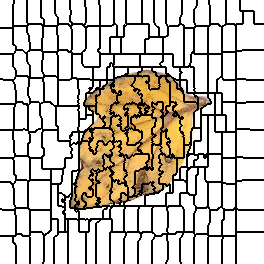

The table this chart was drawn from, first rows:
0, 0, 0, 0, 0, 0, 0, 0, 0, 0, 0, 0, 0, 0, 1, 1, 1, 1, 1, 1, 1, 1, 1, 1
0, 0, 0, 0, 0, 0, 0, 0, 0, 0, 0, 0, 0, 0, 1, 1, 1, 1, 1, 1, 1, 1, 1, 1
0, 0, 0, 0, 0, 0, 0, 0, 0, 0, 0, 0, 0, 0, 1, 1, 1, 1, 1, 1, 1, 1, 1, 1
0, 0, 0, 0, 0, 0, 0, 0, 0, 0, 0, 0, 0, 0, 1, 1, 1, 1, 1, 1, 1, 1, 1, 1
0, 0, 0, 0, 0, 0, 0, 0, 0, 0, 0, 0, 0, 1, 1, 1, 1, 1, 1, 1, 1, 1, 1, 1
0, 0, 0, 0, 0, 0, 0, 0, 0, 0, 0, 0, 0, 1, 1, 1, 1, 1, 1, 1, 1, 1, 1, 1
0, 0, 0, 0, 0, 0, 0, 0, 0, 0, 0, 0, 0, 1, 1, 1, 1, 1, 1, 1, 1, 1, 1, 1
0, 0, 0, 0, 0, 0, 0, 0, 0, 0, 0, 0, 0, 1, 1, 1, 1, 1, 1, 1, 1, 1, 1, 1
0, 0, 0, 0, 0, 0, 0, 0, 0, 0, 0, 0, 0, 1, 1, 1, 1, 1, 1, 1, 1, 1, 1, 1
0, 0, 0, 0, 0, 0, 0, 0, 0, 0, 0, 0, 0, 1, 1, 1, 1, 1, 1, 1, 1, 1, 1, 1
0, 0, 0, 0, 0, 0, 0, 0, 0, 0, 0, 0, 0, 1, 1, 1, 1, 1, 1, 1, 1, 1, 1, 1
0, 0, 0, 0, 0, 0, 0, 0, 0, 0, 0, 0, 0, 1, 1, 1, 1, 1, 1, 1, 1, 1, 1, 1
0, 0, 0, 0, 0, 0, 0, 0, 0, 0, 0, 0, 0, 1, 1, 1, 1, 1, 1, 1, 1, 1, 1, 1
0, 0, 0, 0, 0, 0, 0, 0, 0, 0, 0, 0, 0, 1, 1, 1, 1, 1, 1, 1, 1, 1, 1, 1
0, 0, 0, 0, 0, 0, 0, 0, 0, 0, 0, 0, 0, 1, 1, 1, 1, 1, 1, 1, 1, 1, 1, 1
0, 0, 0, 0, 0, 0, 0, 0, 0, 0, 0, 0, 0, 1, 1, 1, 1, 1, 1, 1, 1, 1, 1, 1
0, 0, 0, 0, 0, 0, 0, 0, 0, 0, 0, 0, 0, 1, 1, 1, 1, 1, 1, 1, 1, 1, 1, 1
0, 0, 0, 0, 0, 0, 0, 0, 0, 0, 0, 0, 0, 1, 1, 1, 1, 1, 1, 1, 1, 1, 1, 1
0, 0, 0, 0, 0, 0, 0, 0, 0, 0, 0, 0, 0, 1, 1, 1, 1, 1, 1, 1, 1, 1, 1, 1
0, 0, 0, 0, 0, 0, 0, 0, 0, 0, 0, 0, 0, 1, 1, 1, 1, 1, 1, 1, 1, 1, 1, 1
0, 0, 0, 0, 0, 0, 0, 0, 0, 0, 0, 0, 0, 1, 1, 1, 1, 1, 1, 1, 1, 1, 1, 1
0, 0, 0, 0, 0, 0, 0, 0, 0, 0, 0, 0, 0, 1, 1, 1, 1, 1, 1, 1, 1, 1, 1, 1
0, 0, 0, 0, 0, 0, 0, 0, 0, 0, 0, 0, 0, 1, 1, 1, 1, 1, 1, 1, 1, 1, 1, 1
0, 0, 0, 0, 0, 0, 0, 0, 0, 0, 0, 0, 0, 1, 1, 1, 1, 1, 1, 1, 1, 1, 1, 1
0, 0, 0, 0, 0, 0, 0, 0, 0, 0, 0, 0, 0, 1, 1, 1, 1, 1, 1, 1, 1, 1, 1, 1
0, 0, 0, 0, 0, 0, 0, 0, 0, 0, 0, 0, 0, 1, 1, 1, 1, 1, 1, 1, 1, 1, 1, 1
0, 0, 0, 0, 0, 0, 0, 0, 0, 0, 0, 0, 0, 27, 27, 27, 27, 27, 27, 27, 27, 27, 27, 27
0, 0, 0, 0, 0, 0, 0, 0, 0, 0, 0, 0, 0, 27, 27, 27, 27, 27, 27, 27, 27, 27, 27, 27
31, 31, 31, 31, 31, 31, 31, 31, 31, 31, 31, 31, 31, 27, 27, 27, 27, 27, 27, 27, 27, 27, 27, 27
31, 31, 31, 31, 31, 31, 31, 31, 31, 31, 31, 31, 31, 27, 27, 27, 27, 27, 27, 27, 27, 27, 27, 27
31, 31, 31, 31, 31, 31, 31, 31, 31, 31, 31, 31, 31, 27, 27, 27, 27, 27, 27, 27, 27, 27, 27, 27
31, 31, 31, 31, 31, 31, 31, 31, 31, 31, 31, 31, 31, 27, 27, 27, 27, 27, 27, 27, 27, 27, 27, 27
31, 31, 31, 31, 31, 31, 31, 31, 31, 31, 31, 31, 31, 27, 27, 27, 27, 27, 27, 27, 27, 27, 27, 27
31, 31, 31, 31, 31, 31, 31, 31, 31, 31, 31, 31, 31, 27, 27, 27, 27, 27, 27, 27, 27, 27, 27, 27
31, 31, 31, 31, 31, 31, 31, 31, 31, 31, 31, 31, 31, 27, 27, 27, 27, 27, 27, 27, 27, 27, 27, 27
31, 31, 31, 31, 31, 31, 31, 31, 31, 31, 31, 31, 31, 27, 27, 27, 27, 27, 27, 27, 27, 27, 27, 27
31, 31, 31, 31, 31, 31, 31, 31, 31, 31, 31, 31, 31, 27, 27, 27, 27, 27, 27, 27, 27, 27, 27, 27
31, 31, 31, 31, 31, 31, 31, 31, 31, 31, 31, 31, 31, 27, 27, 27, 27, 27, 27, 27, 27, 27, 27, 27
31, 31, 31, 31, 31, 31, 31, 31, 31, 31, 31, 31, 31, 27, 27, 27, 27, 27, 27, 27, 27, 27, 27, 27
31, 31, 31, 31, 31, 31, 31, 31, 31, 31, 31, 31, 31, 27, 27, 27, 27, 27, 27, 27, 27, 27, 27, 27
31, 31, 31, 31, 31, 31, 31, 31, 31, 31, 31, 31, 31, 27, 27, 27, 27, 27, 27, 27, 27, 27, 27, 27
31, 31, 31, 31, 31, 31, 31, 31, 31, 31, 31, 31, 31, 27, 27, 27, 27, 27, 27, 27, 27, 27, 27, 27
31, 31, 31, 31, 31, 31, 31, 31, 31, 31, 31, 31, 31, 27, 27, 27, 27, 27, 27, 27, 27, 27, 27, 27
31, 31, 31, 31, 31, 31, 31, 31, 31, 31, 31, 31, 31, 27, 27, 27, 27, 27, 27, 27, 27, 27, 27, 27
31, 31, 31, 31, 31, 31, 31, 31, 31, 31, 31, 31, 31, 27, 27, 27, 27, 27, 27, 27, 27, 27, 27, 27
31, 31, 31, 31, 31, 31, 31, 31, 31, 31, 31, 31, 31, 31, 31, 27, 27, 27, 27, 27, 27, 27, 27, 27
31, 31, 31, 31, 31, 31, 31, 31, 31, 31, 31, 31, 31, 31, 31, 31, 27, 27, 27, 27, 27, 27, 27, 27
31, 31, 31, 31, 31, 31, 31, 31, 31, 31, 31, 31, 31, 31, 31, 31, 27, 27, 27, 27, 27, 27, 27, 27
31, 31, 31, 31, 31, 31, 31, 31, 31, 31, 31, 31, 31, 31, 31, 31, 27, 27, 27, 27, 27, 27, 27, 27
31, 31, 31, 31, 31, 31, 31, 31, 31, 31, 31, 31, 31, 31, 31, 31, 27, 27, 27, 27, 27, 27, 27, 27
31, 31, 31, 31, 31, 31, 31, 31, 31, 31, 31, 31, 31, 31, 31, 31, 35, 35, 35, 35, 35, 35, 35, 27
31, 31, 31, 31, 31, 31, 31, 31, 31, 31, 31, 31, 31, 31, 31, 35, 35, 35, 35, 35, 35, 35, 35, 35
31, 31, 31, 31, 31, 31, 31, 31, 31, 31, 31, 31, 31, 31, 31, 35, 35, 35, 35, 35, 35, 35, 35, 35
31, 31, 31, 31, 31, 31, 31, 31, 31, 31, 31, 31, 31, 31, 35, 35, 35, 35, 35, 35, 35, 35, 35, 35
42, 42, 42, 42, 42, 42, 42, 42, 42, 42, 42, 42, 42, 35, 35, 35, 35, 35, 35, 35, 35, 35, 35, 35
42, 42, 42, 42, 42, 42, 42, 42, 42, 42, 42, 42, 42, 35, 35, 35, 35, 35, 35, 35, 35, 35, 35, 35
42, 42, 42, 42, 42, 42, 42, 42, 42, 42, 42, 42, 42, 35, 35, 35, 35, 35, 35, 35, 35, 35, 35, 35
42, 42, 42, 42, 42, 42, 42, 42, 42, 42, 42, 42, 42, 35, 35, 35, 35, 35, 35, 35, 35, 35, 35, 35
42, 42, 42, 42, 42, 42, 42, 42, 42, 42, 42, 42, 42, 35, 35, 35, 35, 35, 35, 35, 35, 35, 35, 35
42, 42, 42, 42, 42, 42, 42, 42, 42, 42, 42, 42, 42, 35, 35, 35, 35, 35, 35, 35, 35, 35, 35, 35
42, 42, 42, 42, 42, 42, 42, 42, 42, 42, 42, 42, 42, 35, 35, 35, 35, 35, 35, 35, 35, 35, 35, 35
... 203 more rows
